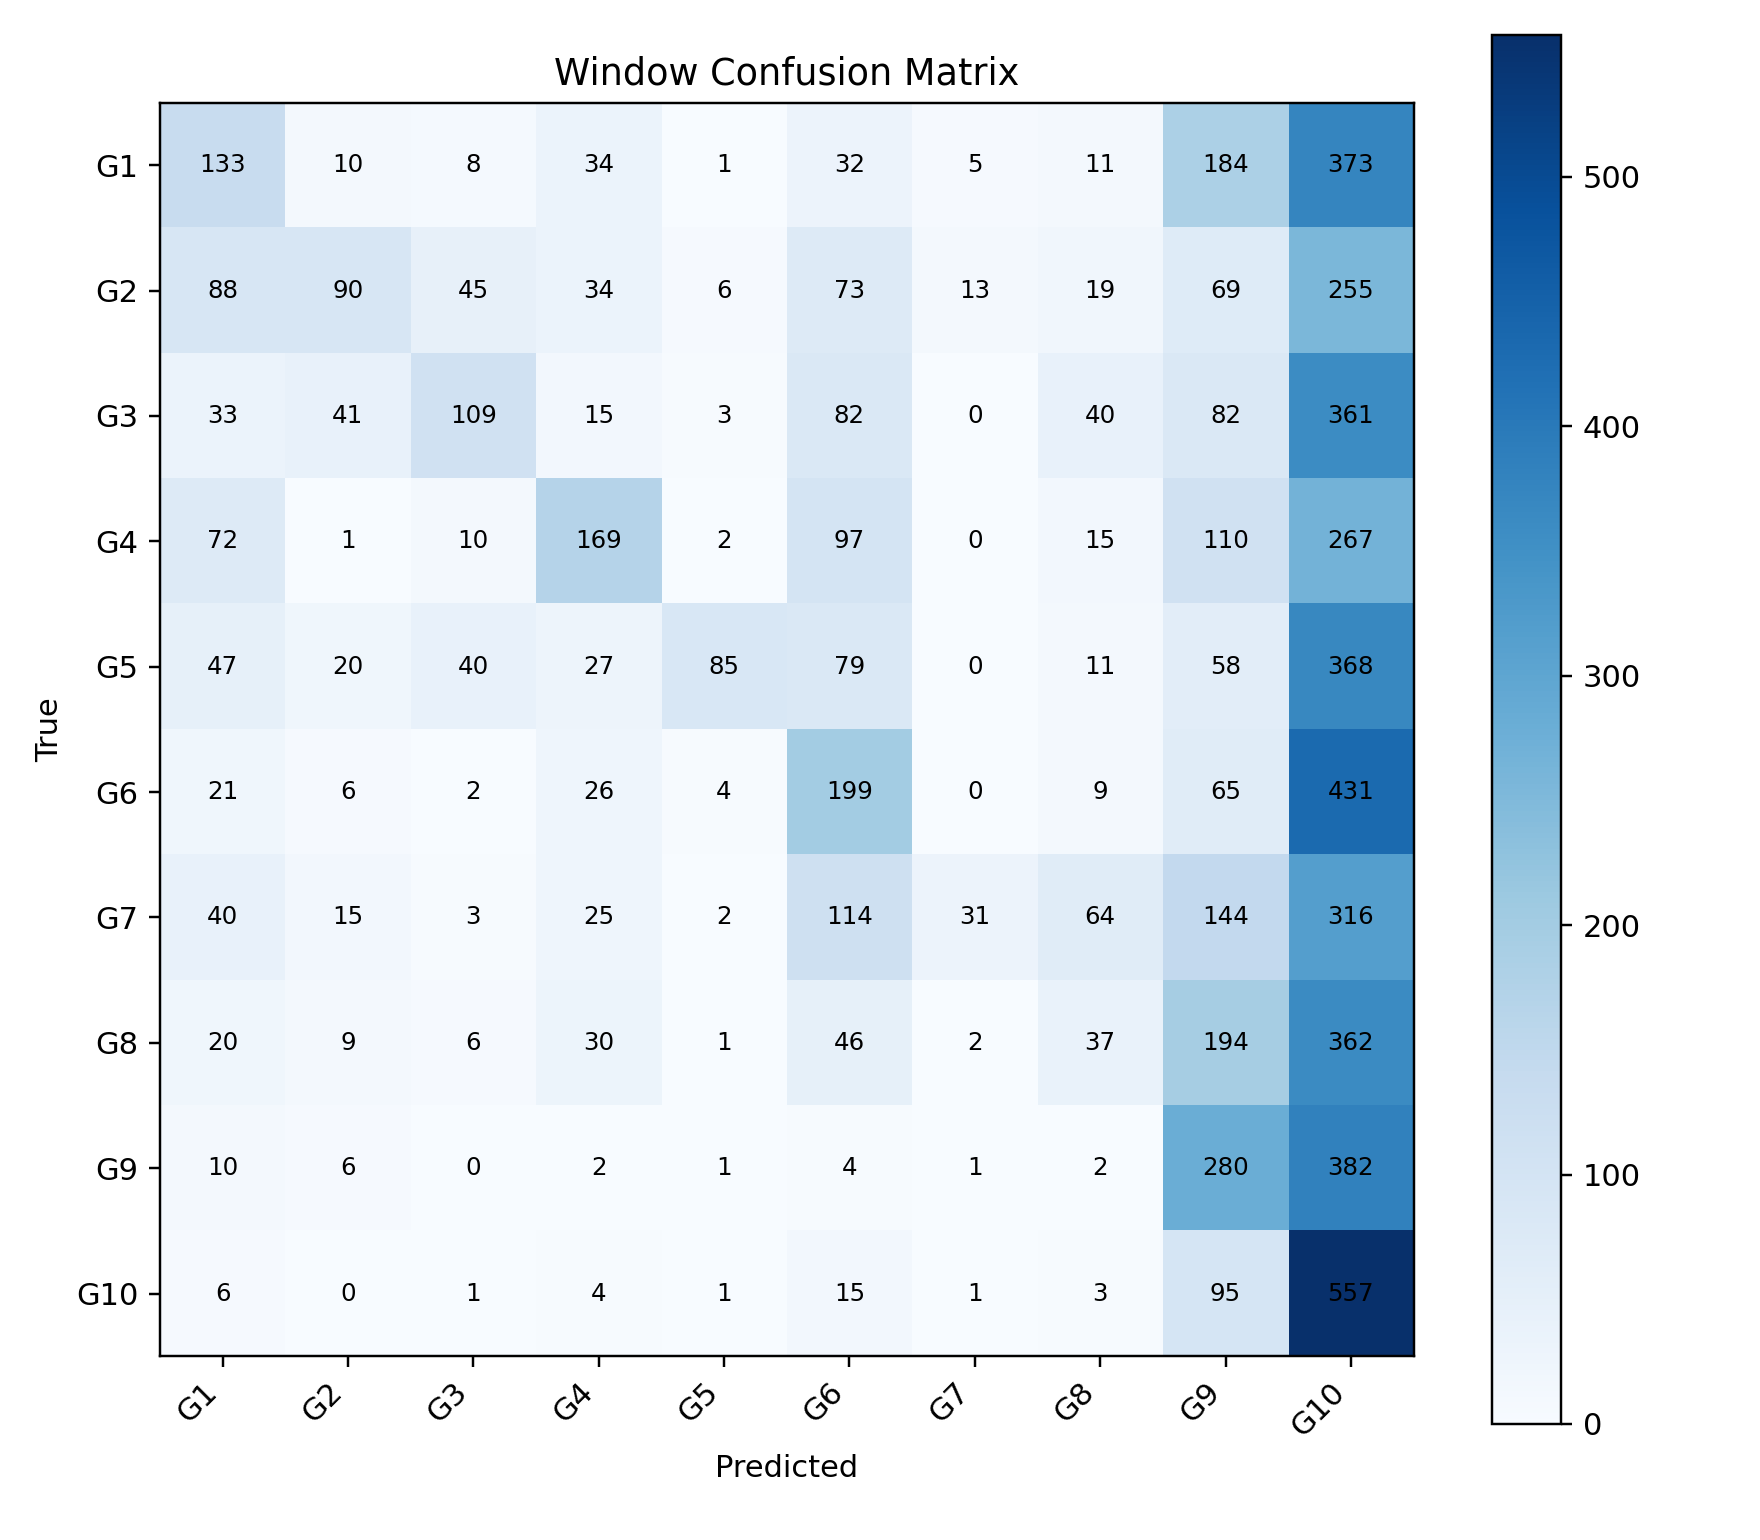

The data file committed next to this chart (first rows):
, G1, G2, G3, G4, G5, G6, G7, G8, G9, G10
G1, 133, 10, 8, 34, 1, 32, 5, 11, 184, 373
G2, 88, 90, 45, 34, 6, 73, 13, 19, 69, 255
G3, 33, 41, 109, 15, 3, 82, 0, 40, 82, 361
G4, 72, 1, 10, 169, 2, 97, 0, 15, 110, 267
G5, 47, 20, 40, 27, 85, 79, 0, 11, 58, 368
G6, 21, 6, 2, 26, 4, 199, 0, 9, 65, 431
G7, 40, 15, 3, 25, 2, 114, 31, 64, 144, 316
G8, 20, 9, 6, 30, 1, 46, 2, 37, 194, 362
G9, 10, 6, 0, 2, 1, 4, 1, 2, 280, 382
G10, 6, 0, 1, 4, 1, 15, 1, 3, 95, 557
